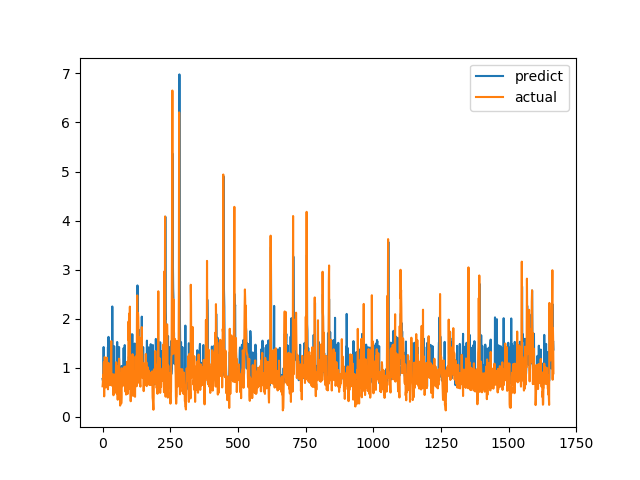

Data behind this chart, as committed beside it:
predict, actual
0.7746, 0.6238
0.7447, 0.6915
0.7558, 0.8558
0.8404, 0.7094
1.424, 1.015
0.812, 1.116
0.931, 0.4183
0.8784, 1.002
0.8922, 1.219
0.9766, 1.143
0.9368, 0.6528
0.8788, 0.6747
0.7583, 0.601
0.7579, 0.6695
0.7994, 0.6538
0.7776, 0.7814
0.7755, 1.206
0.9507, 0.8469
0.8992, 0.8286
0.7785, 0.6482
1.425, 0.5624
0.6761, 0.7183
1.631, 1.1
0.8928, 0.9542
0.8874, 0.729
0.852, 0.6694
0.7662, 0.8631
0.7884, 0.6465
0.7941, 0.8223
0.7472, 0.9236
0.8277, 0.8301
1.375, 1.067
0.897, 1.546
1.082, 0.6827
0.8211, 0.6386
0.8284, 0.6464
2.251, 0.6881
1.025, 0.7274
0.7452, 0.65
0.7911, 0.8694
0.819, 0.4409
0.8161, 0.4519
0.7239, 0.7575
1.44, 0.4952
0.7883, 0.6851
0.7665, 0.7244
0.689, 0.8654
0.8074, 0.74
0.8056, 0.8071
0.8353, 0.8204
0.8183, 1.114
0.9889, 1.109
0.9401, 0.4751
0.8658, 1.039
1.527, 0.9458
0.9062, 0.7878
0.9233, 0.3505
1.051, 0.9368
0.7869, 0.9868
0.8425, 0.647
... 1,607 more rows
